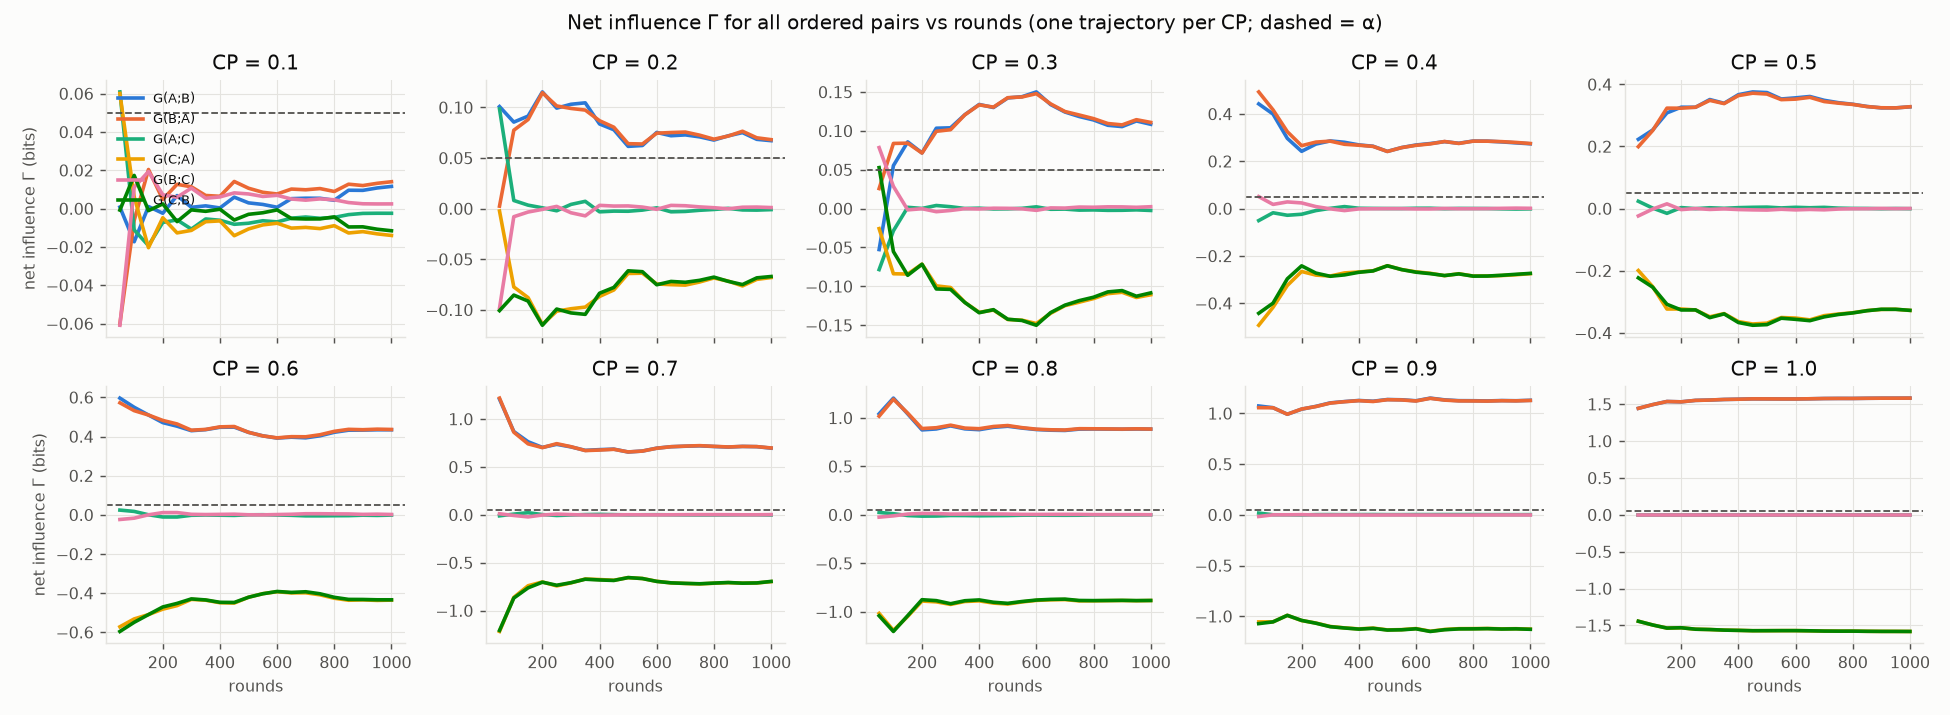

Values plotted in this chart, from the file beside it:
cp, rounds, pair, Gamma
0.1, 50, G(A;B), 0.0007922
0.1, 50, G(B;A), -0.06009
0.1, 50, G(A;C), 0.06088
0.1, 50, G(C;A), 0.06009
0.1, 50, G(B;C), -0.06088
0.1, 50, G(C;B), -0.0007922
0.1, 100, G(A;B), -0.0173
0.1, 100, G(B;A), -0.006166
0.1, 100, G(A;C), -0.01114
0.1, 100, G(C;A), 0.006166
0.1, 100, G(B;C), 0.01114
0.1, 100, G(C;B), 0.0173
0.1, 150, G(A;B), 0.00107
0.1, 150, G(B;A), 0.0204
0.1, 150, G(A;C), -0.01933
0.1, 150, G(C;A), -0.0204
0.1, 150, G(B;C), 0.01933
0.1, 150, G(C;B), -0.00107
0.1, 200, G(A;B), -0.002441
0.1, 200, G(B;A), 0.004778
0.1, 200, G(A;C), -0.00722
0.1, 200, G(C;A), -0.004778
0.1, 200, G(B;C), 0.00722
0.1, 200, G(C;B), 0.002441
0.1, 250, G(A;B), 0.00678
0.1, 250, G(B;A), 0.01268
0.1, 250, G(A;C), -0.005899
0.1, 250, G(C;A), -0.01268
0.1, 250, G(B;C), 0.005899
0.1, 250, G(C;B), -0.00678
0.1, 300, G(A;B), 0.0006809
0.1, 300, G(B;A), 0.01137
0.1, 300, G(A;C), -0.01069
0.1, 300, G(C;A), -0.01137
0.1, 300, G(B;C), 0.01069
0.1, 300, G(C;B), -0.0006809
0.1, 350, G(A;B), 0.001426
0.1, 350, G(B;A), 0.006838
0.1, 350, G(A;C), -0.005412
0.1, 350, G(C;A), -0.006838
0.1, 350, G(B;C), 0.005412
0.1, 350, G(C;B), -0.001426
0.1, 400, G(A;B), 0.000332
0.1, 400, G(B;A), 0.006424
0.1, 400, G(A;C), -0.006092
0.1, 400, G(C;A), -0.006424
0.1, 400, G(B;C), 0.006092
0.1, 400, G(C;B), -0.000332
0.1, 450, G(A;B), 0.005962
0.1, 450, G(B;A), 0.01415
0.1, 450, G(A;C), -0.008192
0.1, 450, G(C;A), -0.01415
0.1, 450, G(B;C), 0.008192
0.1, 450, G(C;B), -0.005962
0.1, 500, G(A;B), 0.002983
0.1, 500, G(B;A), 0.01063
0.1, 500, G(A;C), -0.007643
0.1, 500, G(C;A), -0.01063
0.1, 500, G(B;C), 0.007643
0.1, 500, G(C;B), -0.002983
... 1,140 more rows
